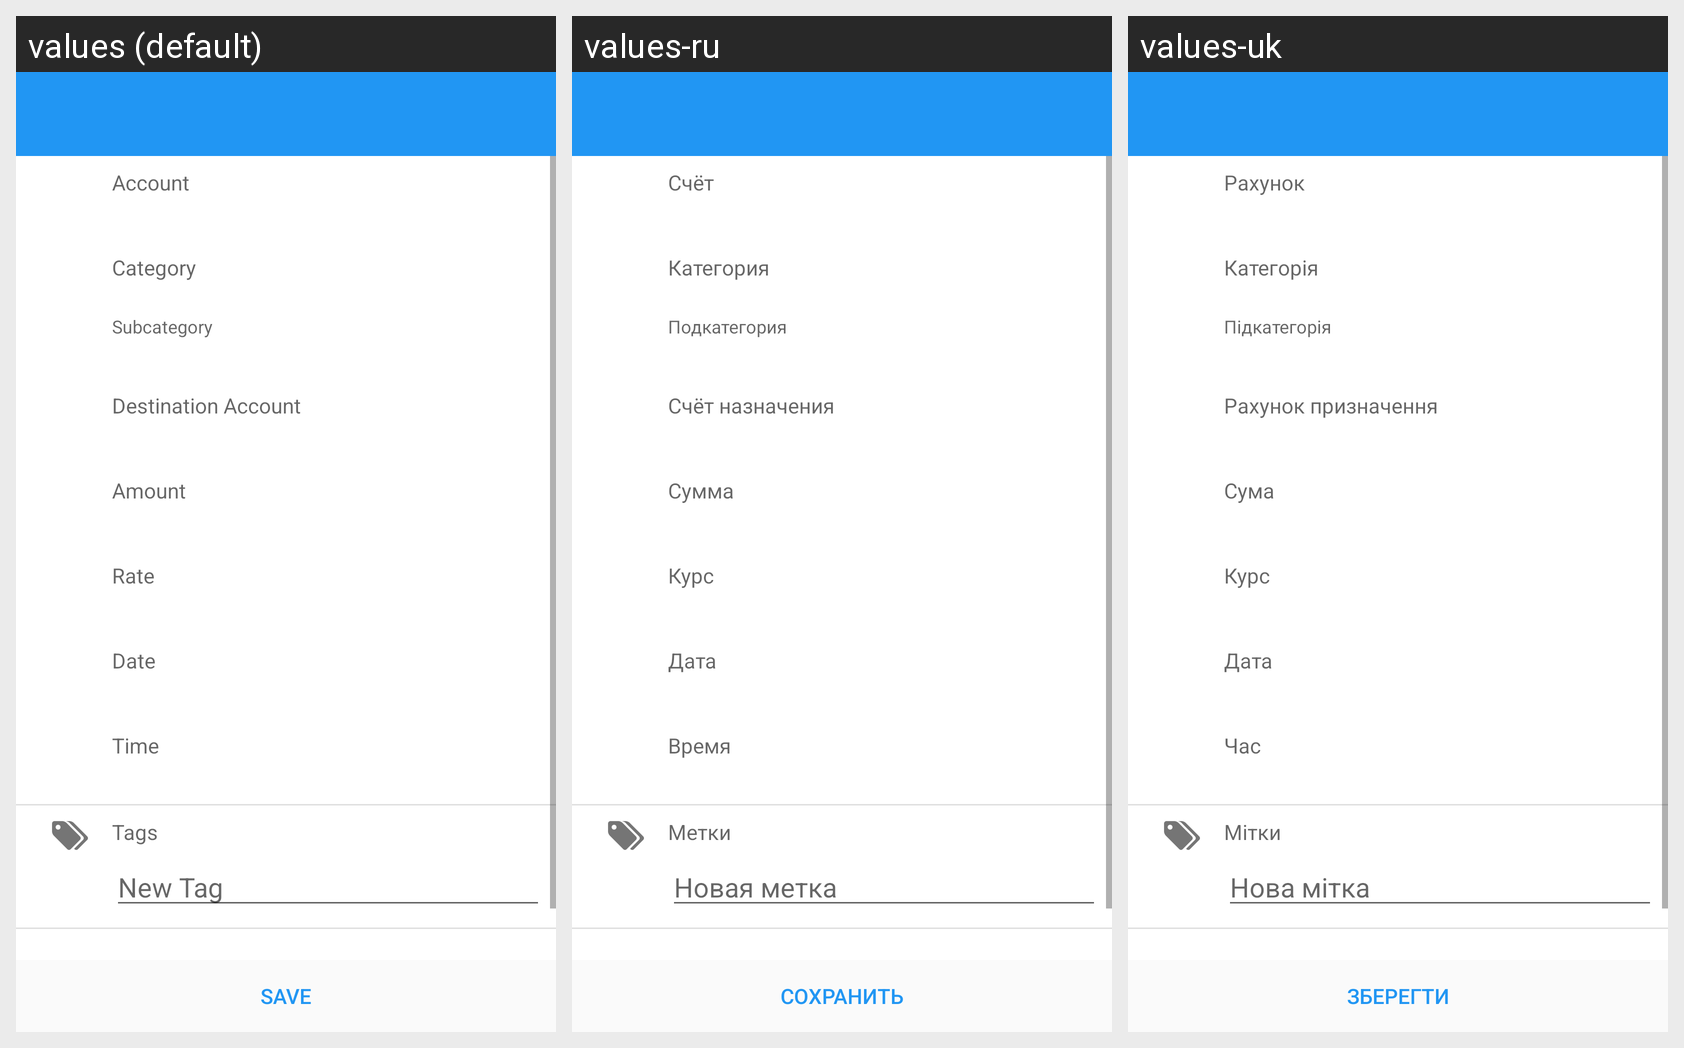

Strings drawn on this Android screen and how each of the app's shown locales translates them:
Android screen res/layout/activity_edit_transaction.xml rendered under 3 locales, left to right: values (default), values-ru, values-uk. Device: Nexus 5 (rendered at 1080×1920; each locale shown at half size, 540×960, under a caption strip naming it); theme AppTheme.
Strings drawn on this screen, with the default value and each locale's value (text and hints the layout hard-codes, and strings that could not be matched under every locale, appear in the picture but are not listed):

account_label
  values: Account
  values-ru: Счёт
  values-uk: Рахунок

category_label
  values: Category
  values-ru: Категория
  values-uk: Категорія

subcategory_label
  values: Subcategory
  values-ru: Подкатегория
  values-uk: Підкатегорія

dest_account_label
  values: Destination Account
  values-ru: Счёт назначения
  values-uk: Рахунок призначення

amount_label
  values: Amount
  values-ru: Сумма
  values-uk: Сума

rate_label
  values: Rate
  values-ru: Курс
  values-uk: Курс

date_label
  values: Date
  values-ru: Дата
  values-uk: Дата

time_label
  values: Time
  values-ru: Время
  values-uk: Час

tags
  values: Tags
  values-ru: Метки
  values-uk: Мітки

new_tag_hint
  values: New Tag
  values-ru: Новая метка
  values-uk: Нова мітка

save
  values: Save
  values-ru: Сохранить
  values-uk: Зберегти
